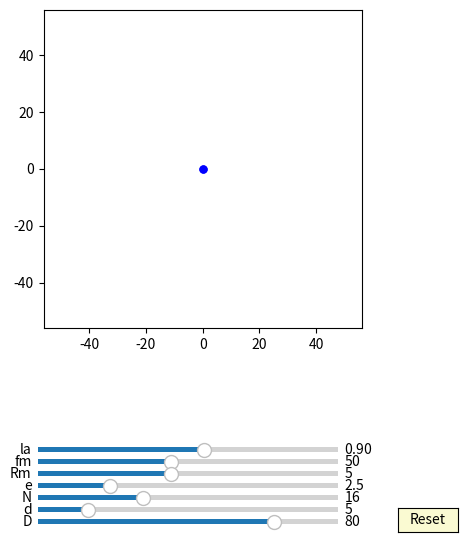

This figure's Python source:
import numpy as np
import matplotlib.pyplot as plt
import matplotlib.animation as animation
from matplotlib.widgets import Slider, Button

interval = 50 # ms, time between animation frames

fig, ax = plt.subplots(figsize=(6,6))
plt.subplots_adjust(left=0.15, bottom=0.35)

ax.set_aspect('equal')
plt.xlim(-1.4*40,1.4*40)
plt.ylim(-1.4*40,1.4*40)
#plt.grid()
t = np.linspace(0, 2*np.pi, 4096*2)
delta = 1


##inner pinD:
inner_pinD, = ax.plot([0],[0],'b-')
d0, = ax.plot([0],[0],'k-', lw=2)
dotD, = ax.plot([0],[0], 'bo', ms=5)

def update_inner_pinD(e,Rm, phi):
    x0 = Rm*np.sin(t)
    y0 = Rm*np.cos(t)
    d0.set_data(x0,y0)

    x = (Rm+e)*np.cos(t)-e*np.cos(phi)
    y = (Rm+e)*np.sin(t)-e*np.sin(phi)
    inner_pinD.set_data(x,y)
    
    x1 = (Rm+e)*np.cos(phi+np.pi)-e*np.cos(phi)
    y1 = (Rm+e)*np.sin(phi+np.pi)-e*np.sin(phi)
    dotD.set_data(x1, y1)


##hypocycloidA:
hypocycloidA, = ax.plot([0],[0],'b-')
edotA, = ax.plot([0],[0], 'bo', ms=5)

def update_hypocycloidA(lamuda,e,n,D,d, phis):
    #lamuda = 0.9
    RD=D/2
    rd=d/2
    rc = (n-1)*(RD/n)
    rm = (RD/n)
    xa = (rc+rm)*np.cos(t)-e*lamuda*np.cos((rc+rm)/rm*t)-rd*(np.cos(t) - lamuda*np.cos((rc+rm)/rm*t))/np.sqrt(1 + lamuda**2 - 2*lamuda*np.cos(rc/rm*t)) 
    ya = (rc+rm)*np.sin(t)-e*lamuda*np.sin((rc+rm)/rm*t)-rd*(np.sin(t) - lamuda*np.sin((rc+rm)/rm*t))/np.sqrt(1 + lamuda**2 - 2*lamuda*np.cos(rc/rm*t)) 

    x = (xa )*np.cos(-phis/(n-1) + np.pi/(n-1))-(ya )*np.sin(-phis/(n-1) + np.pi/(n-1))  - e*np.cos(phis)
    y = (xa )*np.sin(-phis/(n-1) + np.pi/(n-1))+(ya )*np.cos(-phis/(n-1) + np.pi/(n-1))  - e*np.sin(phis)
    hypocycloidA.set_data(x,y)
    edotA.set_data(x[0], y[0])

##hypocycloidC:
hypocycloidC, = ax.plot([0],[0],'g-')

def update_hypocycloidC(lamuda,e,n,D,d, phis):
    #lamuda = 0.9
    RD=D/2
    rd=d/2
    rc = (n)*(RD/n)
    rm = (RD/n)
    xa = (rc+rm)*np.cos(t)-e*lamuda*np.cos((rc+rm)/rm*t)-rd*(np.cos(t) - lamuda*np.cos((rc+rm)/rm*t))/np.sqrt(1 + lamuda**2 - 2*lamuda*np.cos(rc/rm*t)) 
    ya = (rc+rm)*np.sin(t)-e*lamuda*np.sin((rc+rm)/rm*t)-rd*(np.sin(t) - lamuda*np.sin((rc+rm)/rm*t))/np.sqrt(1 + lamuda**2 - 2*lamuda*np.cos(rc/rm*t)) 
    hypocycloidC.set_data(xa,ya)


axcolor = 'lightgoldenrodyellow'
ax_la = plt.axes([0.25, 0.14, 0.5, 0.015], facecolor=axcolor)
ax_fm = plt.axes([0.25, 0.12, 0.5, 0.015], facecolor=axcolor)
ax_Rm = plt.axes([0.25, 0.10, 0.5, 0.015], facecolor=axcolor)
ax_e = plt.axes([0.25, 0.08, 0.5, 0.015], facecolor=axcolor)
ax_N = plt.axes([0.25, 0.06, 0.5, 0.015], facecolor=axcolor)
ax_d = plt.axes([0.25, 0.04, 0.5, 0.015], facecolor=axcolor)
ax_D = plt.axes([0.25, 0.02, 0.5, 0.015], facecolor=axcolor)

sli_la = Slider(ax_la, 'la', 0.8, 0.98, valinit=0.90, valstep=delta/100)
sli_fm = Slider(ax_fm, 'fm', 10, 100, valinit=50, valstep=delta)
sli_Rm = Slider(ax_Rm, 'Rm', 1, 10, valinit=5, valstep=delta)
sli_e = Slider(ax_e, 'e', 0.1, 10, valinit=2.5, valstep=delta/10)
sli_N = Slider(ax_N, 'N', 3, 40, valinit=16, valstep=delta)
sli_d = Slider(ax_d, 'd', 2, 20, valinit=5,valstep=delta/10)
sli_D = Slider(ax_D, 'D', 5, 100, valinit=80,valstep=delta)

def update(val):
    sla = sli_la.val
    sfm = sli_Rm.val
    sRm = sli_Rm.val
    se = sli_e.val
    sN = sli_N.val
    sd = sli_d.val
    sD = sli_D.val
    ax.set_xlim(-1.4*0.5*sD,1.4*0.5*sD)
    ax.set_ylim(-1.4*0.5*sD,1.4*0.5*sD)


sli_la.on_changed(update)
sli_fm.on_changed(update)
sli_Rm.on_changed(update)
sli_e.on_changed(update)
sli_N.on_changed(update)
sli_d.on_changed(update)
sli_D.on_changed(update)

resetax = plt.axes([0.85, 0.01, 0.1, 0.04])
button = Button(resetax, 'Reset', color=axcolor, hovercolor='0.975')

def reset(event):
    sli_la.reset() 
    sli_fm.reset()    
    sli_Rm.reset()
    sli_e.reset()
    sli_N.reset()
    sli_d.reset()
    sli_D.reset()

button.on_clicked(reset)

def animate(frame):
    sla = sli_la.val
    sfm = sli_fm.val
    sRm = sli_Rm.val
    se = sli_e.val
    sN = sli_N.val
    sd = sli_d.val
    sD = sli_D.val
    frame = frame+1
    phi = 2*np.pi*frame/sfm

    update_inner_pinD(se,sRm, phi)

    update_hypocycloidA(sla,se,sN,sD,sd, phi)
    update_hypocycloidC(sla,se,sN,sD,sd, phi)
    fig.canvas.draw_idle()



ani = animation.FuncAnimation(fig, animate,frames=int(sli_fm.val*(sli_N.val-1)), interval=interval)
dpi=100
plt.show()
